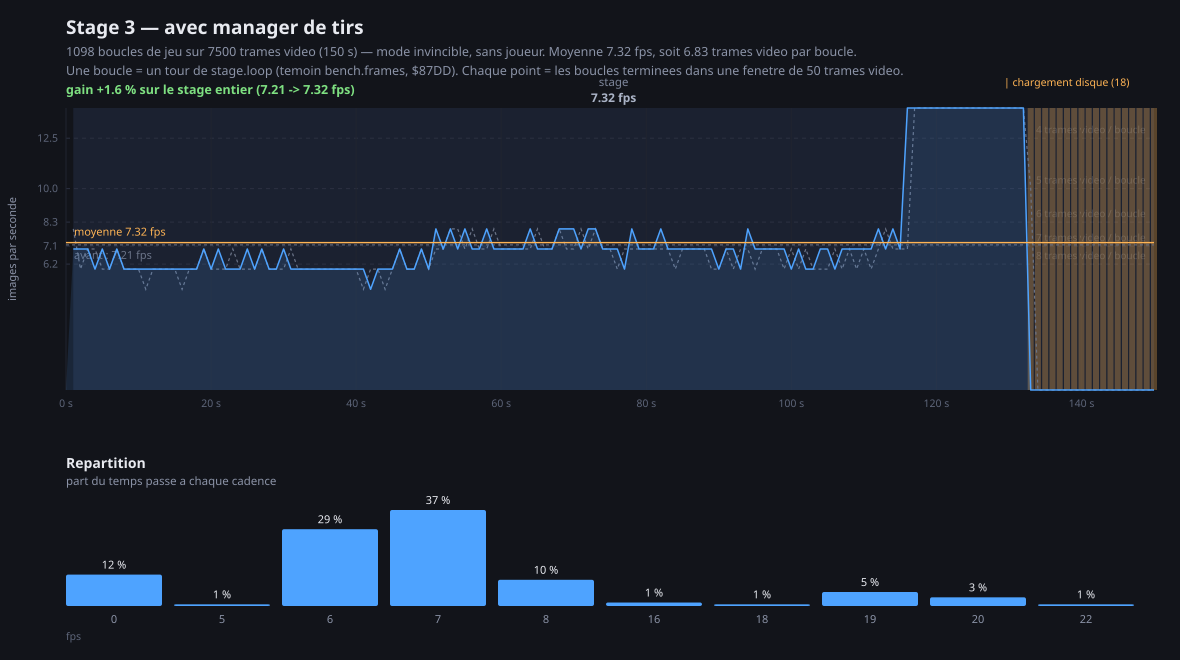

Values plotted in this chart, from the file beside it:
trame, seconde, camera, boucles, fps
50, 1.0, 80, 7, 7.0
100, 2.0, 89, 7, 7.0
150, 3.0, 99, 7, 7.0
200, 4.0, 107, 6, 6.0
250, 5.0, 117, 7, 7.0
300, 6.0, 126, 6, 6.0
350, 7.0, 136, 7, 7.0
400, 8.0, 145, 6, 6.0
450, 9.0, 154, 6, 6.0
500, 10.0, 163, 6, 6.0
550, 11.0, 172, 6, 6.0
600, 12.0, 181, 6, 6.0
650, 13.0, 190, 6, 6.0
700, 14.0, 199, 6, 6.0
750, 15.0, 208, 6, 6.0
800, 16.0, 217, 6, 6.0
850, 17.0, 226, 6, 6.0
900, 18.0, 235, 6, 6.0
950, 19.0, 245, 7, 7.0
1000, 20.0, 253, 6, 6.0
1050, 21.0, 264, 7, 7.0
1100, 22.0, 273, 6, 6.0
1150, 23.0, 282, 6, 6.0
1200, 24.0, 291, 6, 6.0
1250, 25.0, 301, 7, 7.0
1300, 26.0, 309, 6, 6.0
1350, 27.0, 320, 7, 7.0
1400, 28.0, 329, 6, 6.0
1450, 29.0, 337, 6, 6.0
1500, 30.0, 348, 7, 7.0
1550, 31.0, 356, 6, 6.0
1600, 32.0, 365, 6, 6.0
1650, 33.0, 374, 6, 6.0
1700, 34.0, 383, 6, 6.0
1750, 35.0, 392, 6, 6.0
1800, 36.0, 401, 6, 6.0
1850, 37.0, 410, 6, 6.0
1900, 38.0, 419, 6, 6.0
1950, 39.0, 428, 6, 6.0
2000, 40.0, 437, 6, 6.0
2050, 41.0, 446, 6, 6.0
2100, 42.0, 453, 5, 5.0
2150, 43.0, 462, 6, 6.0
2200, 44.0, 471, 6, 6.0
2250, 45.0, 480, 6, 6.0
2300, 46.0, 491, 7, 7.0
2350, 47.0, 500, 6, 6.0
2400, 48.0, 509, 6, 6.0
2450, 49.0, 519, 7, 7.0
2500, 50.0, 527, 6, 6.0
2550, 51.0, 537, 8, 8.0
2600, 52.0, 546, 7, 7.0
2650, 53.0, 556, 8, 8.0
2700, 54.0, 565, 7, 7.0
2750, 55.0, 575, 8, 8.0
2800, 56.0, 584, 7, 7.0
2850, 57.0, 592, 7, 7.0
2900, 58.0, 603, 8, 8.0
2950, 59.0, 612, 7, 7.0
3000, 60.0, 621, 7, 7.0
... 90 more rows
